Labelled photos from "vgg19_TVT", an image-classification folder in MeganRows/MangroveCNN. The possible labels are: acrostichum aureum, bruguiera cylindrica, bruguiera gymnorhiza, bruguiera sexangula, camptostemon philippensis, ceriops decandra, lumnitzera racemosa, sonneratia alba.

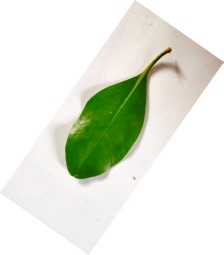
Label: ceriops decandra

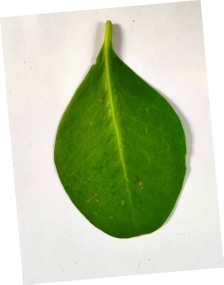
Label: sonneratia alba

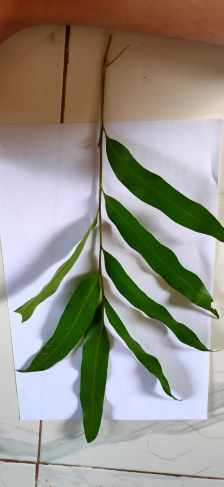
Label: acrostichum aureum

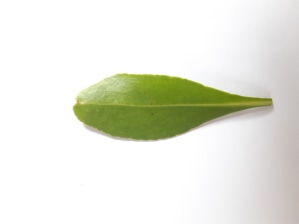
Label: lumnitzera racemosa

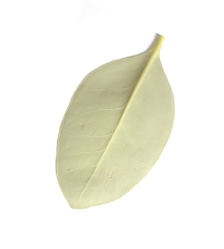
Label: camptostemon philippensis

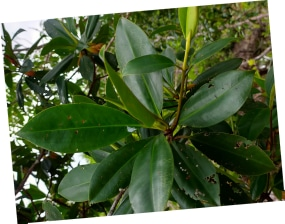
Label: bruguiera sexangula
